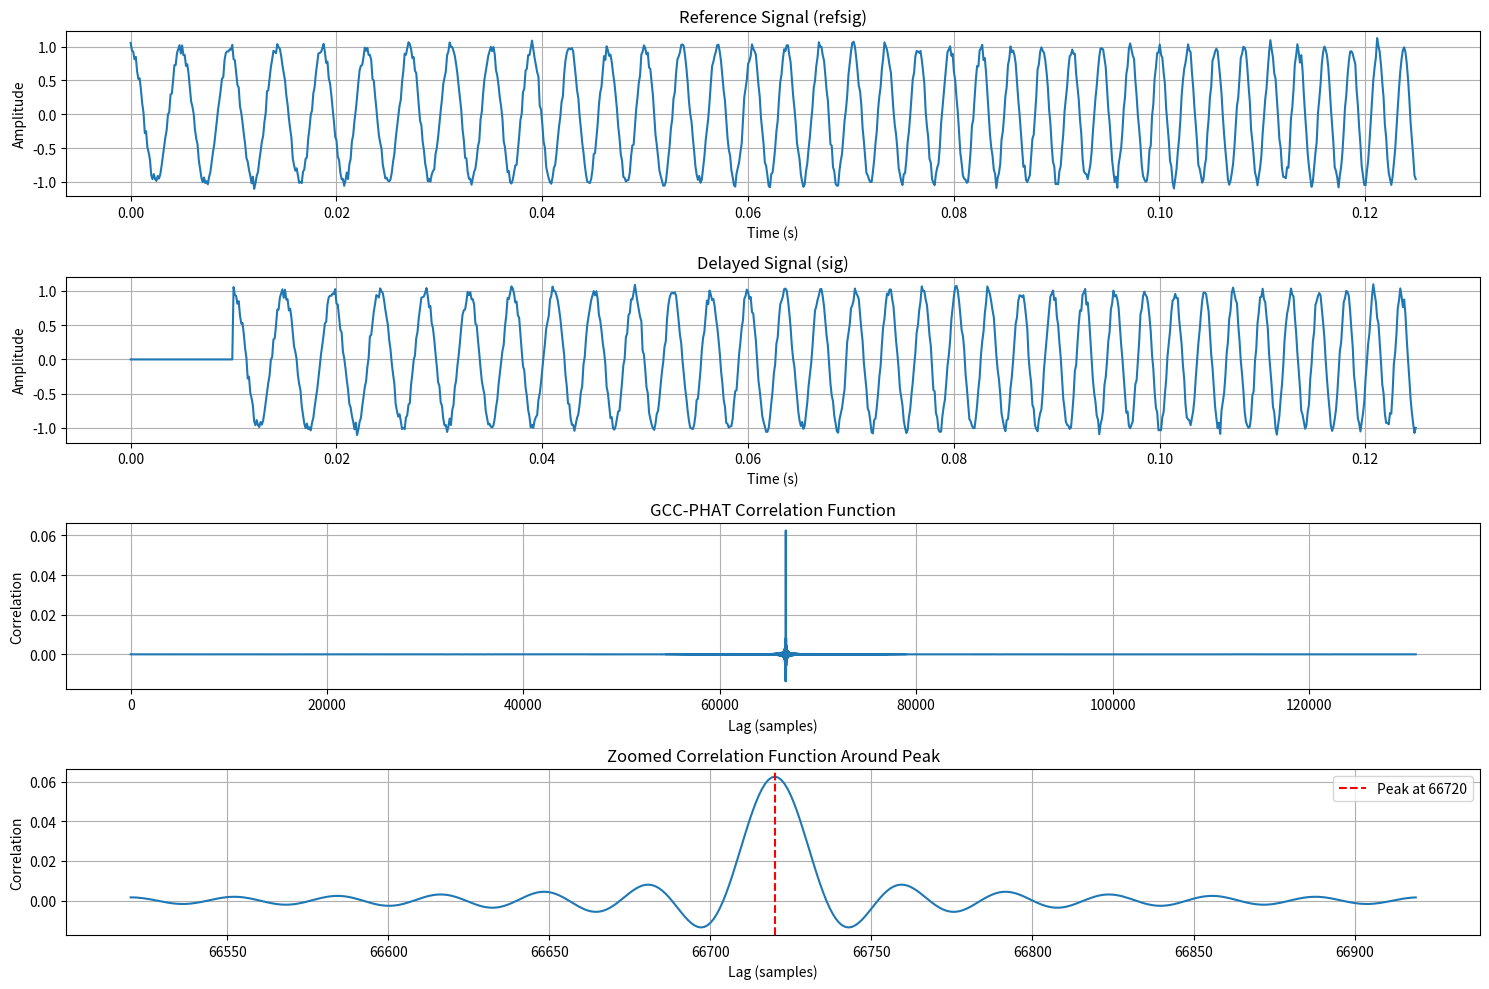

This chart was generated by the following Python code:
import numpy as np
import matplotlib.pyplot as plt
from scipy import signal
import numpy as np


def gcc_phat(sig, refsig, fs=1, max_tau=None, interp=16):
    '''
    This function computes the offset between the signal sig and the reference signal refsig
    using the Generalized Cross Correlation - Phase Transform (GCC-PHAT)method.
    '''
    
    # make sure the length for the FFT is larger or equal than len(sig) + len(refsig)
    n = sig.shape[0] + refsig.shape[0]

    # Generalized Cross Correlation Phase Transform
    SIG = np.fft.rfft(sig, n=n)
    REFSIG = np.fft.rfft(refsig, n=n)
    R = SIG * np.conj(REFSIG)

    cc = np.fft.irfft(R / np.abs(R), n=(interp * n))

    max_shift = int(interp * n / 2)
    if max_tau:
        max_shift = np.minimum(int(interp * fs * max_tau), max_shift)

    cc = np.concatenate((cc[-max_shift:], cc[:max_shift+1]))

    # find max cross correlation index
    shift = np.argmax(cc) - max_shift

    # Sometimes, there is a 180-degree phase difference between the two microphones.
    # shift = np.argmax(np.abs(cc)) - max_shift

    tau = shift / float(interp * fs)
    
    return tau, cc

# New test function that uses your GCC-PHAT code
def test_gcc_phat_with_synthetic():
    """Test your GCC-PHAT code with synthetic signals"""
    
    print("Testing GCC-PHAT with synthetic signals...")
    print("=" * 50)
    
    # Parameters
    fs = 8000  # Sample rate (Hz)
    duration = 1.0  # Duration in seconds
    t = np.linspace(0, duration, int(fs * duration))
    
    # Create reference signal (chirp works well for testing)
    refsig = signal.chirp(t, f0=100, f1=2000, t1=duration, method='linear')
    
    # Add some realistic noise
    refsig += 0.05 * np.random.randn(len(refsig))
    
    # Test different delays
    test_delays_samples = [10, 25, 50, 100, 200]
    
    for delay_samples in test_delays_samples:
        print(f"\nTesting with {delay_samples} sample delay:")
        
        # Calculate expected delay in seconds
        expected_delay = delay_samples / fs
        
        # Create delayed signal
        sig = np.concatenate([
            np.zeros(delay_samples),  # Add the delay
            refsig,
            np.zeros(100)  # Extra padding
        ])
        
        # Apply your GCC-PHAT function
        estimated_tau, correlation = gcc_phat(sig, refsig, fs, max_tau=0.1)
        
        # Calculate error
        error = abs(estimated_tau - expected_delay)
        
        # Print results
        print(f"  Expected delay: {expected_delay:.6f} seconds")
        print(f"  Estimated delay: {estimated_tau:.6f} seconds")
        print(f"  Error: {error:.6f} seconds")
        print(f"  Accuracy: {(1 - error/expected_delay)*100:.2f}%")
    
    return sig, refsig, correlation

def visualize_gcc_phat_results():
    """Visualize the GCC-PHAT results"""
    
    # Create test signals
    fs = 8000
    duration = 0.5
    t = np.linspace(0, duration, int(fs * duration))
    
    # Reference signal
    refsig = signal.chirp(t, f0=200, f1=1000, t1=duration, method='linear')
    refsig += 0.05 * np.random.randn(len(refsig))
    
    # Delayed signal
    delay_samples = 80
    sig = np.concatenate([np.zeros(delay_samples), refsig, np.zeros(100)])
    
    # Apply GCC-PHAT
    tau, cc = gcc_phat(sig, refsig, fs)
    
    # Create visualization
    plt.figure(figsize=(15, 10))
    
    # Plot 1: Reference signal
    plt.subplot(4, 1, 1)
    plt.plot(t[:1000], refsig[:1000])
    plt.title('Reference Signal (refsig)')
    plt.xlabel('Time (s)')
    plt.ylabel('Amplitude')
    plt.grid(True)
    
    # Plot 2: Delayed signal
    plt.subplot(4, 1, 2)
    t_delayed = np.linspace(0, len(sig)/fs, len(sig))
    plt.plot(t_delayed[:1000], sig[:1000])
    plt.title('Delayed Signal (sig)')
    plt.xlabel('Time (s)')
    plt.ylabel('Amplitude')
    plt.grid(True)
    
    # Plot 3: Correlation function
    plt.subplot(4, 1, 3)
    plt.plot(cc)
    plt.title('GCC-PHAT Correlation Function')
    plt.xlabel('Lag (samples)')
    plt.ylabel('Correlation')
    plt.grid(True)
    
    # Plot 4: Zoomed correlation around peak
    plt.subplot(4, 1, 4)
    peak_idx = np.argmax(cc)
    zoom_range = 200
    start_idx = max(0, peak_idx - zoom_range)
    end_idx = min(len(cc), peak_idx + zoom_range)
    
    plt.plot(range(start_idx, end_idx), cc[start_idx:end_idx])
    plt.axvline(x=peak_idx, color='red', linestyle='--', label=f'Peak at {peak_idx}')
    plt.title('Zoomed Correlation Function Around Peak')
    plt.xlabel('Lag (samples)')
    plt.ylabel('Correlation')
    plt.legend()
    plt.grid(True)
    
    plt.tight_layout()
    plt.show()
    
    # Print results
    expected_delay = delay_samples / fs
    print(f"\nResults:")
    print(f"Expected delay: {expected_delay:.6f} seconds")
    print(f"Estimated delay: {tau:.6f} seconds")
    print(f"Error: {abs(tau - expected_delay):.6f} seconds")

# Main execution
if __name__ == "__main__":
    # Run basic tests
    test_gcc_phat_with_synthetic()
    
    print("\n" + "="*50)
    print("Generating visualization...")
    
    # Run visualization
    visualize_gcc_phat_results()
